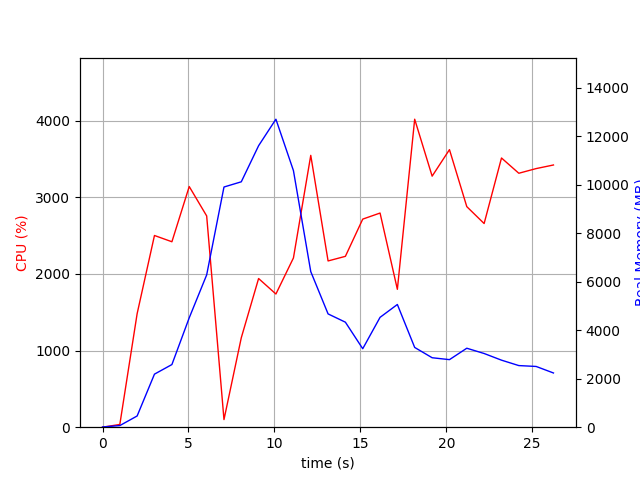

Data behind this chart, as committed beside it:
elapsed_time, nproc, cpu, mem_real, mem_virtual
3.9577484130859375e-05, 1, 0.0, 9.352, 22415
1.006, 2, 35.8, 66.99, 176.6
2.013, 1, 1481, 462.7, 29467
3.021, 1, 2501, 2188, 32875
4.036, 1, 2420, 2583, 33507
5.044, 1, 3140, 4510, 35309
6.059, 1, 2756, 6280, 44019
7.066, 1, 99.3, 9904, 44019
8.073, 1, 1167, 10118, 44038
9.08, 1, 1940, 11606, 44199
10.09, 1, 1738, 12700, 50431
11.11, 1, 2208, 10580, 50803
12.12, 1, 3547, 6416, 50910
13.12, 1, 2169, 4671, 50918
14.13, 1, 2229, 4330, 50932
15.14, 1, 2715, 3236, 51010
16.15, 1, 2794, 4530, 51010
17.16, 1, 1799, 5060, 51010
18.16, 1, 4019, 3289, 51010
19.18, 1, 3276, 2864, 51028
20.19, 1, 3622, 2786, 51028
21.2, 1, 2878, 3256, 51028
22.2, 1, 2657, 3039, 51036
23.21, 1, 3513, 2764, 51044
24.22, 1, 3313, 2541, 51054
25.23, 1, 3374, 2505, 51054
26.24, 1, 3421, 2236, 51054
